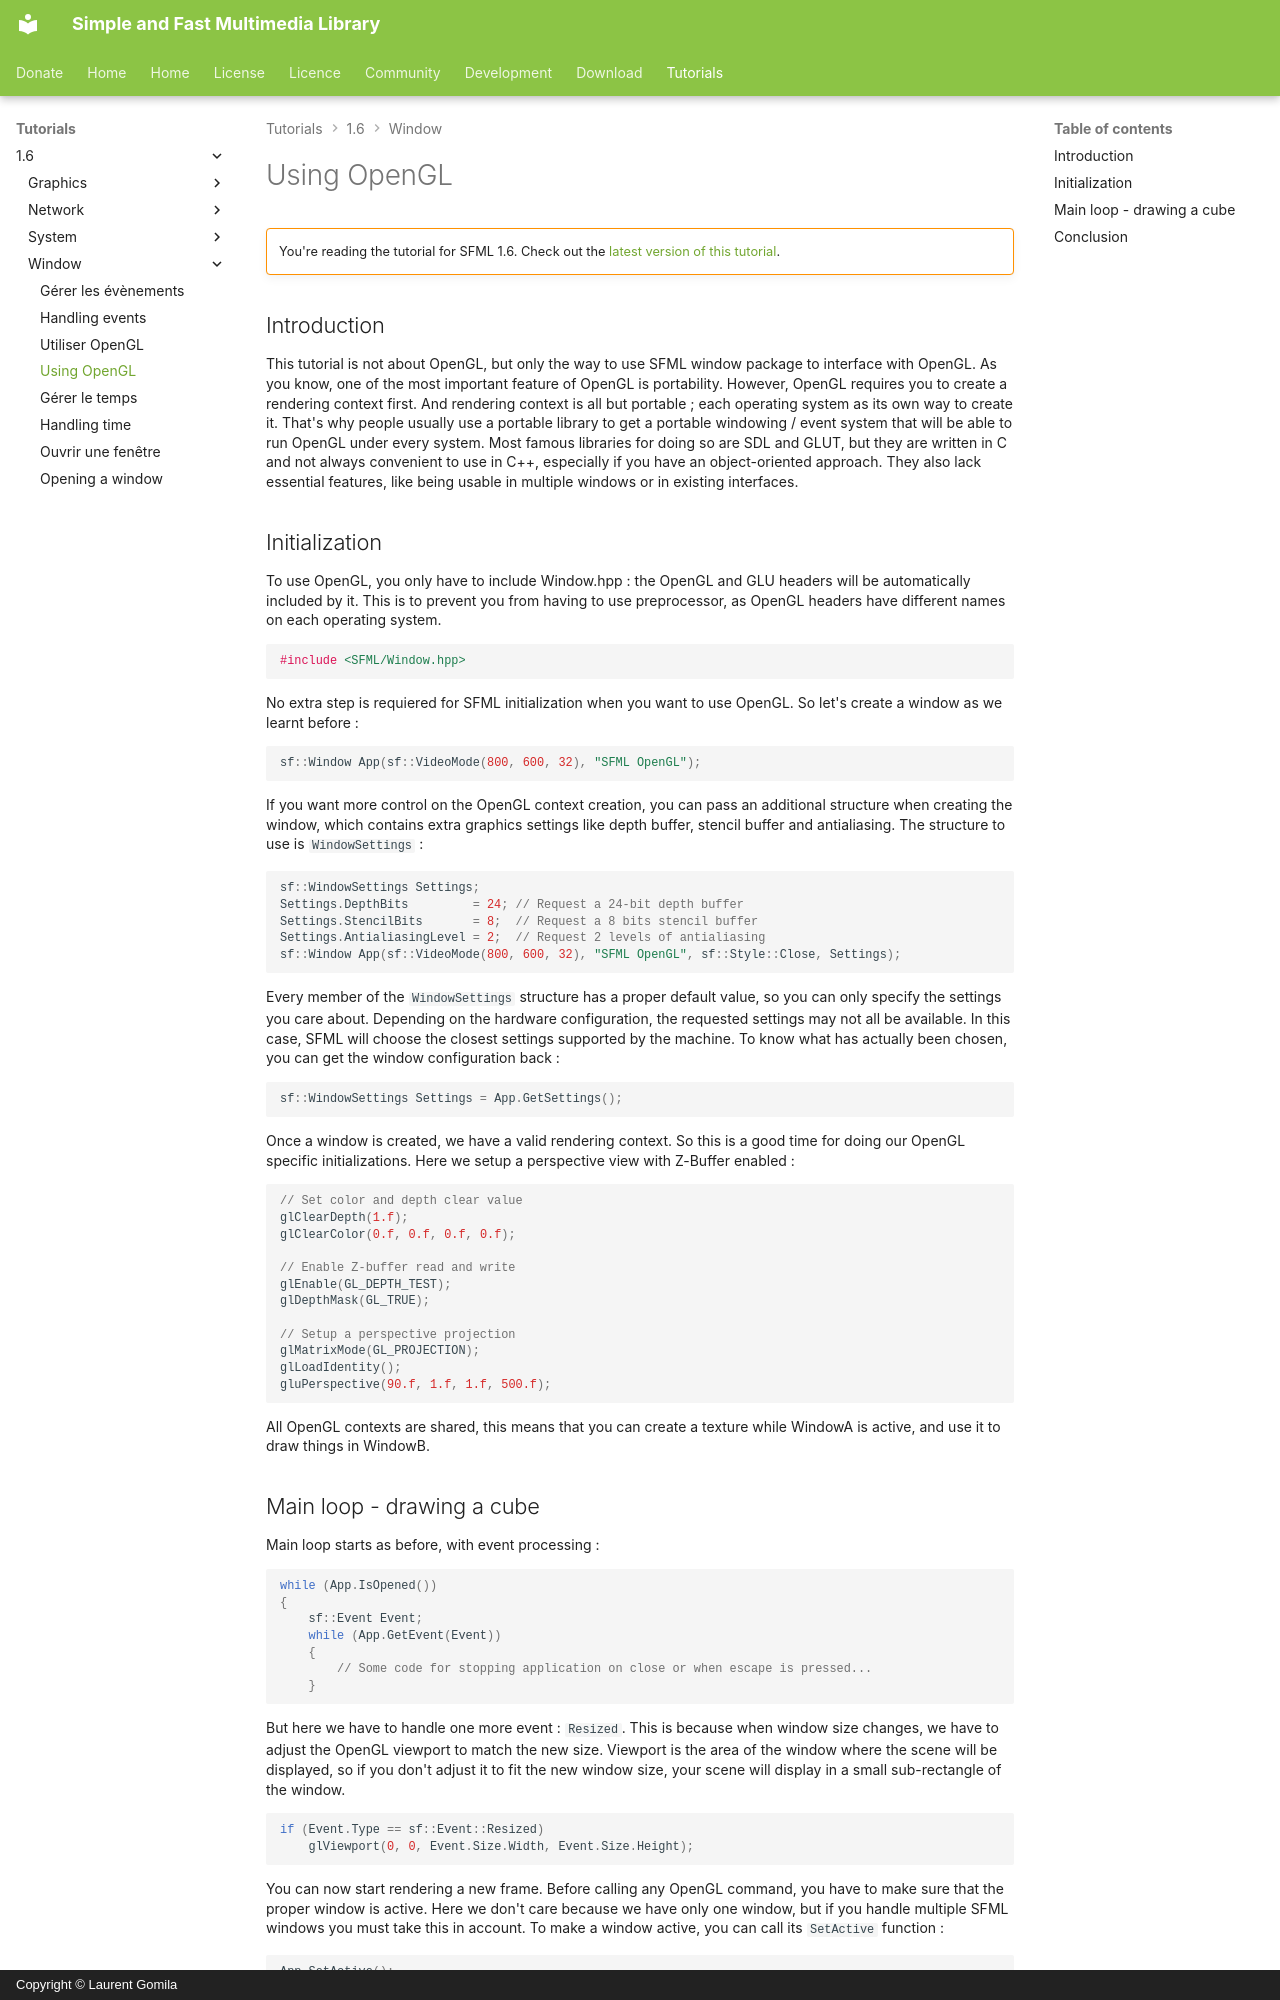

repository: SFML/SFML-Website · page: tutorials/1.6/window/opengl/index.html · generator: mkdocs · copyright: Copyright © Laurent Gomila

# Using OpenGL

!!! warning ""

    You're reading the tutorial for SFML 1.6. Check out the [latest version of this tutorial](/tutorials/latest/window/opengl/).

## Introduction

This tutorial is not about OpenGL, but only the way to use SFML window package to interface with OpenGL. As you know, one of the most important feature of OpenGL is portability. However, OpenGL requires you to create a rendering context first. And rendering context is all but portable ; each operating system as its own way to create it. That's why people usually use a portable library to get a portable windowing / event system that will be able to run OpenGL under every system. Most famous libraries for doing so are SDL and GLUT, but they are written in C and not always convenient to use in C++, especially if you have an object-oriented approach. They also lack essential features, like being usable in multiple windows or in existing interfaces.

## Initialization

To use OpenGL, you only have to include Window.hpp : the OpenGL and GLU headers will be automatically included by it. This is to prevent you from having to use preprocessor, as OpenGL headers have different names on each operating system.

```cpp
#include <SFML/Window.hpp>
```

No extra step is requiered for SFML initialization when you want to use OpenGL. So let's create a window as we learnt before :

```cpp
sf::Window App(sf::VideoMode(800, 600, 32), "SFML OpenGL");
```

If you want more control on the OpenGL context creation, you can pass an additional structure when creating the window, which contains extra graphics settings like depth buffer, stencil buffer and antialiasing. The structure to use is `WindowSettings` :

```cpp
sf::WindowSettings Settings;
Settings.DepthBits         = 24; // Request a 24-bit depth buffer
Settings.StencilBits       = 8;  // Request a 8 bits stencil buffer
Settings.AntialiasingLevel = 2;  // Request 2 levels of antialiasing
sf::Window App(sf::VideoMode(800, 600, 32), "SFML OpenGL", sf::Style::Close, Settings);
```

Every member of the `WindowSettings` structure has a proper default value, so you can only specify the settings you care about. Depending on the hardware configuration, the requested settings may not all be available. In this case, SFML will choose the closest settings supported by the machine. To know what has actually been chosen, you can get the window configuration back :

```cpp
sf::WindowSettings Settings = App.GetSettings();
```

Once a window is created, we have a valid rendering context. So this is a good time for doing our OpenGL specific initializations. Here we setup a perspective view with Z-Buffer enabled :

```cpp
// Set color and depth clear value
glClearDepth(1.f);
glClearColor(0.f, 0.f, 0.f, 0.f);

// Enable Z-buffer read and write
glEnable(GL_DEPTH_TEST);
glDepthMask(GL_TRUE);

// Setup a perspective projection
glMatrixMode(GL_PROJECTION);
glLoadIdentity();
gluPerspective(90.f, 1.f, 1.f, 500.f);
```

All OpenGL contexts are shared, this means that you can create a texture while WindowA is active, and use it to draw things in WindowB.
